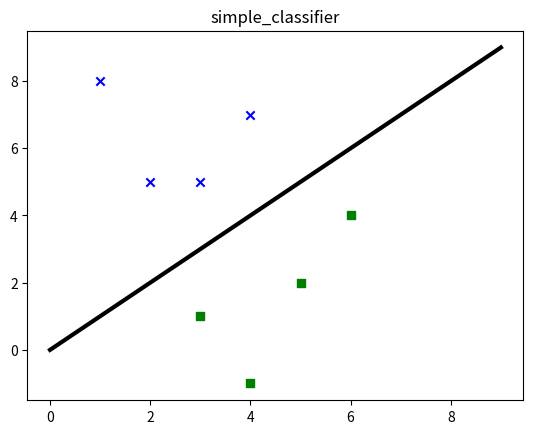

Reproduce this figure in Python.
# -*- coding:utf-8 -*- 
# Author: Roc-J

import numpy as np
import matplotlib.pyplot as plt

if __name__ == '__main__':
    # data X
    # classifier y
    X = np.array([
        [3, 1], [2, 5], [1, 8], [6, 4], [5, 2], [3, 5], [4, 7], [4, -1]
    ])

    y = [0, 1, 1, 0, 0, 1, 1, 0]

    # class the data
    class_0 = np.array([X[i] for i in range(len(X)) if y[i] == 0])
    class_1 = np.array([X[i] for i in range(len(X)) if y[i] == 1])

    # plot
    plt.figure()
    plt.scatter(class_0[:, 0], class_0[:, 1], color='green', marker='s')
    plt.scatter(class_1[:, 0], class_1[:, 1], color='blue', marker='x')

    # draw the separator line
    x_line = range(10)
    y_line = x_line
    plt.plot(x_line, y_line, color='black', linewidth=3)
    plt.title('simple_classifier')
    plt.show()
